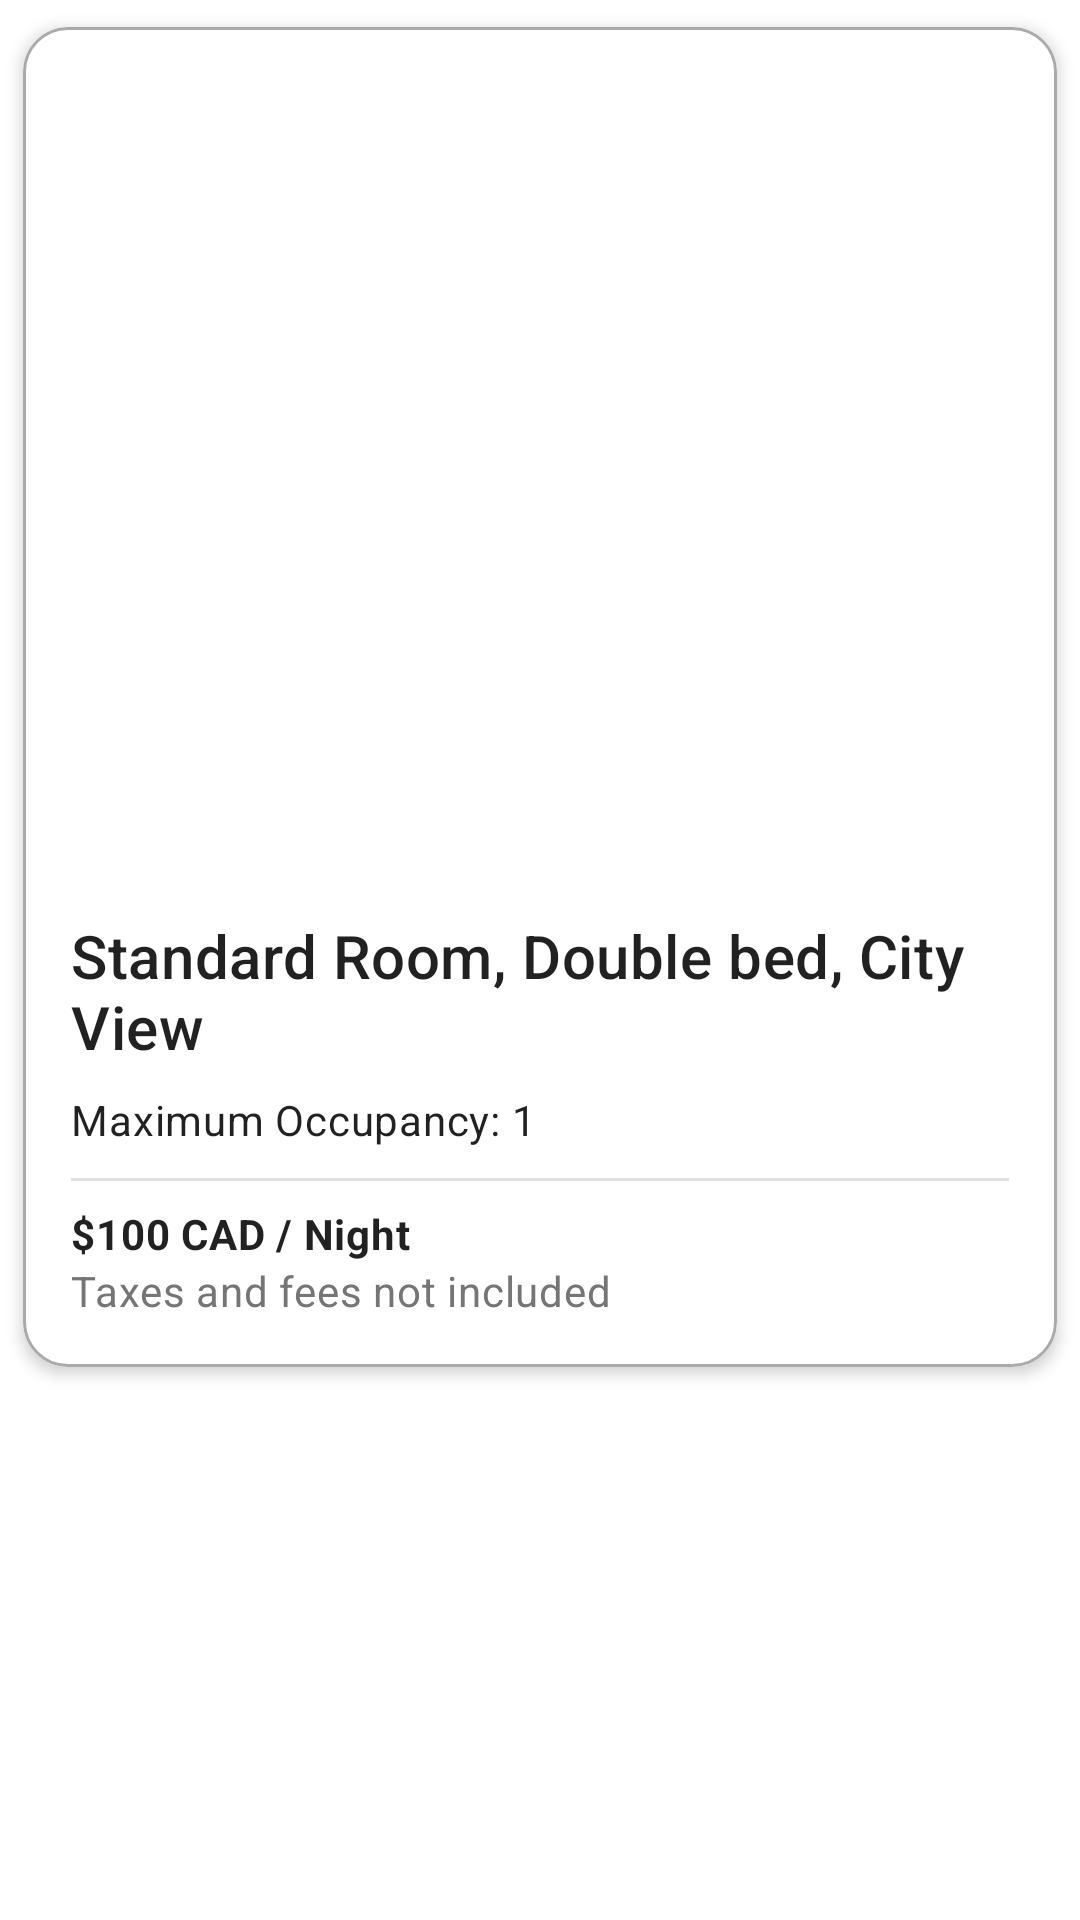

Here is an Android app screen rendered from its layout file. Give the layout XML and the strings, colors and styles it references.
<!-- AndroidManifest.xml: application theme Theme.MyDemoAndroidApplication -->
<!-- res/layout/room_list_layout.xml -->
<?xml version="1.0" encoding="utf-8"?>
<androidx.constraintlayout.widget.ConstraintLayout xmlns:android="http://schemas.android.com/apk/res/android"
    xmlns:app="http://schemas.android.com/apk/res-auto"
    android:id="@+id/list_layout"
    android:layout_width="match_parent"
    android:layout_height="wrap_content">

    <com.google.android.material.card.MaterialCardView
        android:id="@+id/roomCard"
        android:layout_width="0dp"
        android:layout_height="wrap_content"
        app:cardCornerRadius="@dimen/box_radius"
        app:cardElevation="3dp"
        app:cardUseCompatPadding="true"
        app:layout_constraintEnd_toEndOf="parent"
        app:layout_constraintStart_toStartOf="parent"
        app:layout_constraintTop_toTopOf="parent"
        app:strokeColor="@color/borderColor"
        app:strokeWidth="1dp">

        <LinearLayout
            android:layout_width="match_parent"
            android:layout_height="wrap_content"
            android:orientation="vertical">

            <androidx.viewpager2.widget.ViewPager2
                android:id="@+id/recycle_viewPager"
                android:layout_width="match_parent"
                android:layout_height="@dimen/room_image_card_height" />

            <LinearLayout
                android:layout_width="match_parent"
                android:layout_height="wrap_content"
                android:orientation="vertical"
                android:padding="16dp">

                <TextView
                    android:id="@+id/recycle_room_title"
                    android:layout_width="wrap_content"
                    android:layout_height="wrap_content"
                    android:text="Standard Room, Double bed, City View"
                    android:textAppearance="@style/TextAppearance.Material3.TitleMedium"
                    android:textSize="@dimen/text_size_medium" />

                <TextView
                    android:id="@+id/recycle_room_occupancy"
                    android:layout_width="wrap_content"
                    android:layout_height="wrap_content"
                    android:layout_marginTop="8dp"
                    android:text="Maximum Occupancy: 1"
                    android:textAppearance="@style/TextAppearance.Material3.BodyMedium"
                    android:textSize="@dimen/text_size_xsmall" />

                <com.google.android.material.divider.MaterialDivider
                    android:layout_width="match_parent"
                    android:layout_height="wrap_content"
                    android:layout_marginTop="@dimen/divider_margin_xsmall" />

                <TextView
                    android:id="@+id/recycle_room_price"
                    android:layout_width="wrap_content"
                    android:layout_height="wrap_content"
                    android:layout_marginTop="8dp"
                    android:text="$100 CAD / Night"
                    android:textAppearance="@style/TextAppearance.Material3.BodyMedium"
                    android:textSize="@dimen/text_size_xsmall"
                    android:textStyle="bold" />

                <TextView
                    android:id="@+id/recycle_room_tax"
                    android:layout_width="wrap_content"
                    android:layout_height="wrap_content"
                    android:text="Taxes and fees not included"
                    android:textAppearance="@style/TextAppearance.Material3.BodyMedium"
                    android:textColor="@color/colorSecondary"
                    android:textSize="@dimen/text_size_xsmall" />
            </LinearLayout>
        </LinearLayout>
    </com.google.android.material.card.MaterialCardView>
</androidx.constraintlayout.widget.ConstraintLayout>
<!-- resources referenced by this layout -->
<resources>
  <color name="borderColor">@android:color/darker_gray</color>
  <color name="colorSecondary">#757575</color>
  <dimen name="box_radius">15dp</dimen>
  <dimen name="divider_margin_xsmall">10dp</dimen>
  <dimen name="room_image_card_height">280dp</dimen>
  <dimen name="text_size_medium">20sp</dimen>
  <dimen name="text_size_xsmall">14sp</dimen>
  <style name="Theme.MyDemoAndroidApplication" parent="Base.Theme.MyDemoAndroidApplication" />
  <style name="Base.Theme.MyDemoAndroidApplication" parent="Theme.MaterialComponents.DayNight.DarkActionBar">
          
          
          <item name="colorPrimary">@color/colorPrimary</item>
          <item name="colorPrimaryVariant">@color/colorPrimaryVariant</item>
          <item name="colorOnPrimary">@color/colorOnPrimary</item>
          <item name="colorSecondary">@color/colorSecondary</item>
          <item name="colorOutline">@color/colorPrimary</item>
          <item name="toolbarStyle">@style/Widget.MaterialComponents.Toolbar.PrimarySurface</item>
      </style>
  <color name="colorPrimary">#F4D5BA</color>
  <color name="colorPrimaryVariant">#F0B888</color>
  <color name="colorOnPrimary">#442C2E</color>
</resources>
